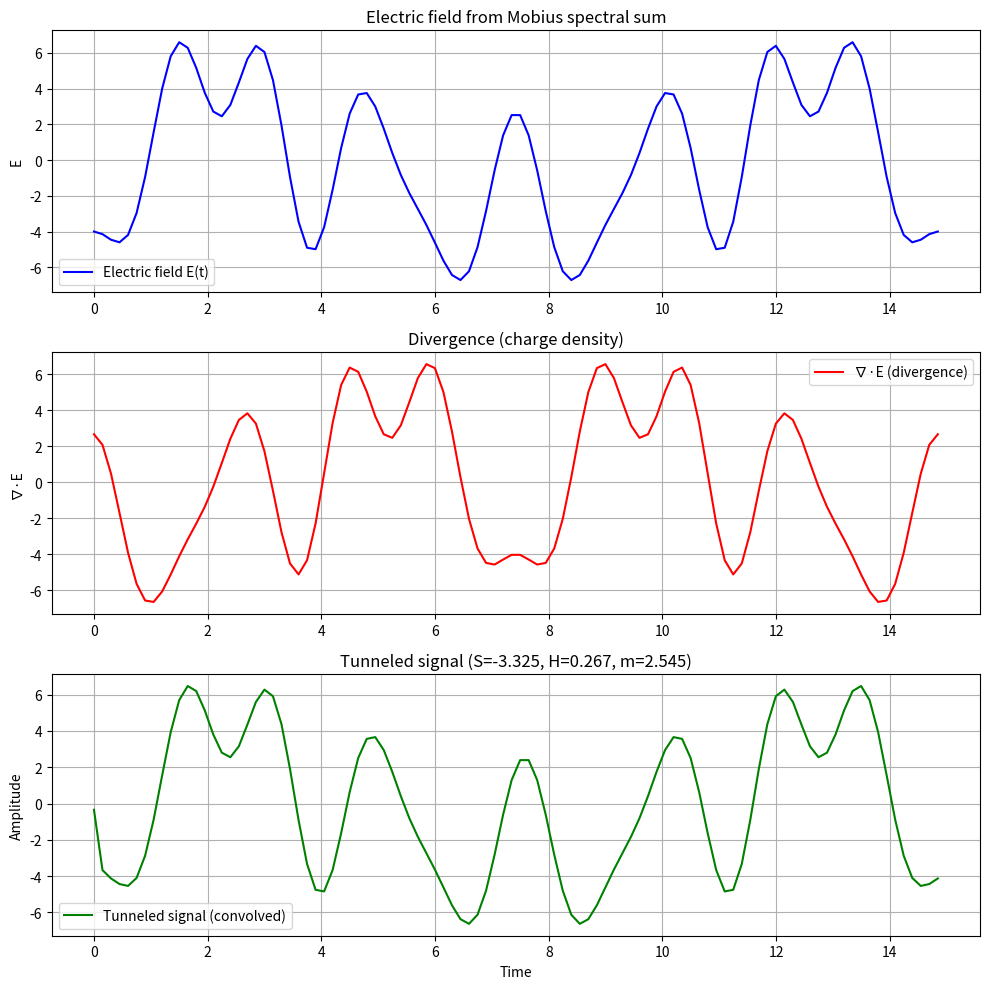

This chart was generated by the following Python code:
#!/usr/bin/env python3
"""

Voltage spike tunneling using Maxwell's equations in Möbius spectral basis.
For each voltage spike (amplitude + phase), compute the electric field E(t)
and its divergence (∇·E), then apply an exponential convolution to simulate
tunneling through a potential barrier.
"""

import math
import numpy as np
import matplotlib.pyplot as plt
from scipy.signal import convolve

# ---------- Constants ----------
PI = math.pi
E = math.e
ALPHA = 1.0 / (PI - E)          # ≈ 2.362
NORM = 1.0 - math.exp(-ALPHA * (PI + E))

# ---------- Möbius sieve ----------
def mobius_sieve(K):
    mu = [0] * (K + 1)
    mu[1] = 1
    primes = []
    is_comp = [False] * (K + 1)
    for i in range(2, K + 1):
        if not is_comp[i]:
            primes.append(i)
            mu[i] = -1
        for p in primes:
            if i * p > K:
                break
            is_comp[i * p] = True
            if i % p == 0:
                mu[i * p] = 0
                break
            else:
                mu[i * p] = -mu[i]
    return mu

def build_elliptic_coeffs(K, smooth=True):
    mu = mobius_sieve(K)
    c = np.zeros(2*K + 1, dtype=float)
    for i in range(-K, K+1):
        if i == 0:
            c[i + K] = 0.0
        else:
            c[i + K] = mu[abs(i)]
    if smooth:
        for i in range(-K, K+1):
            if i == 0:
                continue
            if c[i + K] == 0.0:
                left = i - 1
                right = i + 1
                while left >= -K and c[left + K] == 0.0:
                    left -= 1
                while right <= K and c[right + K] == 0.0:
                    right += 1
                if left < -K or right > K:
                    continue
                left_val = c[left + K]
                right_val = c[right + K]
                dist = right - left
                if dist == 0:
                    continue
                weight_left = (right - i) / dist
                weight_right = (i - left) / dist
                c[i + K] = weight_left * left_val + weight_right * right_val
    coeffs = {i: c[i + K] for i in range(-K, K+1) if abs(c[i + K]) > 1e-12}
    return coeffs, c

class EllipticMobiusGate:
    def __init__(self, K, smooth=True):
        self.K = K
        self.coeffs, self.full_array = build_elliptic_coeffs(K, smooth)
        self.indices = np.array(sorted(self.coeffs.keys()))
        self.period = 2 * PI * ALPHA

    def zeta(self, t):
        if len(self.indices) == 0:
            return 0.0 + 0.0j
        phases = t * self.indices / ALPHA
        vals = np.array([self.coeffs[i] for i in self.indices])
        return np.sum(vals * np.exp(1j * phases))

    def field_components(self, t):
        z = self.zeta(t)
        return z.real, z.imag   # E(t), B(t)

    def divergence_E(self, t):
        """∇·E = alternating sum of the real parts of the coefficients at time t."""
        div = 0.0
        for i in range(-self.K, self.K+1):
            if i == 0:
                continue
            if self.coeffs.get(i, 0) != 0:
                val = self.coeffs[i] * np.cos(t * i / ALPHA)
                sign = 1 if (i % 2 == 0) else -1
                div += sign * val
        return div

# ---------- Voltage spike handler ----------
def voltage_tunnel(events, K=10, smooth=True, barrier_width=10):
    """
    events: list of (amplitude, phase) for voltage spikes.
    Returns: processed signal (tunneled), S, H, m, and divergence values.
    """
    # 1. Create gate and sample field over time
    gate = EllipticMobiusGate(K, smooth=True)
    N = len(events)
    times = np.linspace(0, gate.period, N)   # sample N time points

    # 2. Compute electric field and divergence at each time
    E_vals = []
    div_vals = []
    for t in times:
        E, _ = gate.field_components(t)
        div = gate.divergence_E(t)
        E_vals.append(E)
        div_vals.append(div)

    # 3. Apply convolution to simulate tunneling: convolution of E with a barrier kernel
    # The barrier kernel: Gaussian or exponential (like a potential barrier)
    x = np.arange(-barrier_width//2, barrier_width//2)
    barrier = np.exp(-ALPHA * np.abs(x))   # exponential decay
    barrier = barrier / barrier.sum()      # normalise

    # Convolve E with barrier (tunneling through finite barrier)
    tunneled = convolve(E_vals, barrier, mode='same')

    # 4. Also apply the chip pipeline (optional compression) to tunneled signal
    # We'll compute supertrace and mass from the tunneled signal (as a diagnostic)
    # For simplicity, compute S, H, m directly from tunneled array
    S_t = 0.0
    for i, v in enumerate(tunneled):
        sign = 1 if (i % 2 == 0) else -1
        S_t += sign * abs(v)
    N_t = len(tunneled)
    if S_t != 0 and N_t > 0:
        p = abs(S_t) / N_t
        H_t = -ALPHA * p * math.log(p) if 0 < p < 1 else 0.0
        m_t = abs(S_t) * math.exp(-H_t)
    else:
        H_t = 0.0; m_t = 0.0

    # 5. Return results
    return times, E_vals, div_vals, tunneled, S_t, H_t, m_t

# ---------- Demo ----------
def main():
    np.random.seed(42)
    # Generate random voltage events (amplitude, phase)
    N_events = 100
    amps = np.random.uniform(0.1, 1.0, N_events)
    phases = np.random.uniform(0, 2*PI, N_events)
    events = list(zip(amps, phases))

    # Process with tunneling
    times, E, div, tunneled, S, H, m = voltage_tunnel(events, K=10, smooth=True, barrier_width=10)

    # Plot
    fig, axes = plt.subplots(3, 1, figsize=(10, 10))
    axes[0].plot(times, E, 'b-', label='Electric field E(t)')
    axes[0].set_ylabel('E')
    axes[0].set_title('Electric field from Mobius spectral sum')
    axes[0].grid(True)
    axes[0].legend()

    axes[1].plot(times, div, 'r-', label='∇·E (divergence)')
    axes[1].set_ylabel('∇·E')
    axes[1].set_title('Divergence (charge density)')
    axes[1].grid(True)
    axes[1].legend()

    axes[2].plot(times, tunneled, 'g-', label='Tunneled signal (convolved)')
    axes[2].set_xlabel('Time')
    axes[2].set_ylabel('Amplitude')
    axes[2].set_title(f'Tunneled signal (S={S:.3f}, H={H:.3f}, m={m:.3f})')
    axes[2].grid(True)
    axes[2].legend()

    plt.tight_layout()
    plt.show()

    print(f"Tunneled signal: Supertrace S = {S:.4f}, Entropy H = {H:.4f}, Mass m = {m:.4f}")

if __name__ == "__main__":
    main()
